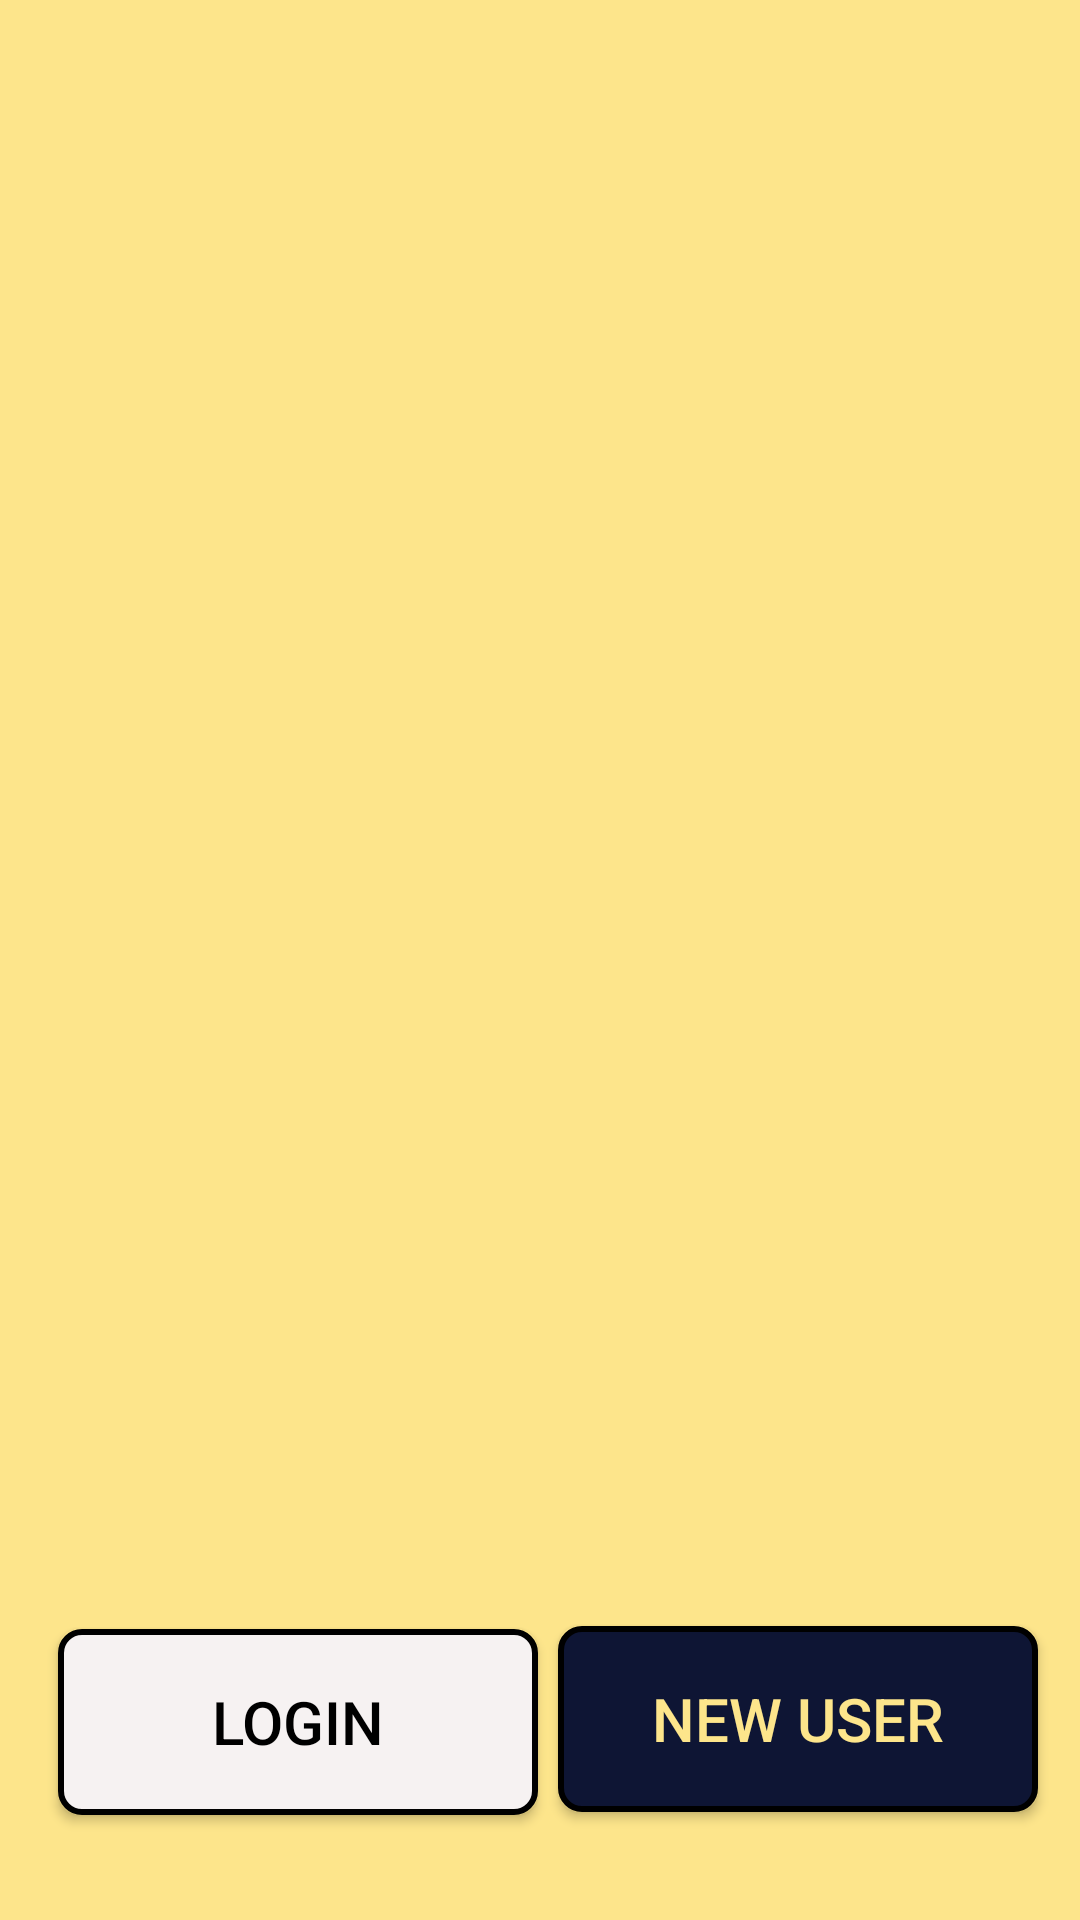

Produce the Android XML layout that renders to this screen, including the resource entries it uses.
<!-- AndroidManifest.xml: application theme Theme.AppCompat.NoActionBar -->
<!-- res/layout/activity_main.xml -->
<?xml version="1.0" encoding="utf-8"?>
<androidx.constraintlayout.widget.ConstraintLayout xmlns:android="http://schemas.android.com/apk/res/android"
    xmlns:app="http://schemas.android.com/apk/res-auto"
    xmlns:tools="http://schemas.android.com/tools"
    android:layout_width="match_parent"
    android:layout_height="match_parent"
    android:background="@color/yellow"
    tools:context=".MainActivity">

    <Button
        android:id="@+id/Login_button"
        android:layout_width="160dp"
        android:layout_height="62dp"
        android:layout_marginStart="1dp"
        android:layout_marginBottom="35dp"
        android:background="@drawable/login_button_shape"
        android:text="@string/login"
        android:textSize="20sp"
        android:textColor="@color/black"
        app:layout_constraintBottom_toBottomOf="parent"
        app:layout_constraintEnd_toEndOf="parent"
        app:layout_constraintHorizontal_bias="0.092"
        app:layout_constraintStart_toStartOf="parent"
        tools:targetApi="p" />

    <Button
        android:id="@+id/Newuser_button"
        android:layout_width="160dp"
        android:layout_height="62dp"
        android:layout_marginBottom="36dp"
        android:layout_marginEnd="2dp"
        android:layout_marginStart="20dp"
        android:background="@drawable/newuser_button_shape"
        android:text="@string/newuser"
        android:textColor="@color/yellow"
        android:textSize="20sp"
        app:layout_constraintBottom_toBottomOf="parent"
        app:layout_constraintEnd_toEndOf="parent"
        app:layout_constraintHorizontal_bias="0.932"
        app:layout_constraintStart_toStartOf="parent"
        tools:targetApi="p" />

</androidx.constraintlayout.widget.ConstraintLayout>
<!-- resources referenced by this layout -->
<resources>
  <color name="black">#FF000000</color>
  <color name="yellow">#FDE58B</color>
  <!-- drawable login_button_shape (drawable) -->
  <?xml version="1.0" encoding="utf-8"?>
  <shape xmlns:android="http://schemas.android.com/apk/res/android"
      android:shape="rectangle"
      >
      <solid android:color="@color/white2"/>
      <corners android:radius="7dp"/>
      <stroke android:color="@color/black" android:width="2dp"/>
  
  </shape>
  <!-- drawable newuser_button_shape (drawable) -->
  <?xml version="1.0" encoding="utf-8"?>
  <shape xmlns:android="http://schemas.android.com/apk/res/android"
      android:shape="rectangle"
      >
      <stroke android:width="2dp" android:color="@color/black"/>
      <solid android:color="@color/blue"/>
      <corners android:radius="7dp"/>
  
  </shape>
  <string name="login">LOGIN</string>
  <string name="newuser">NEW USER</string>
  <color name="white2">#F6F2F2</color>
  <color name="blue">#0E1534</color>
</resources>
